Labelled photos from "data", an image-classification folder in memoverflow/msopenhack. The possible labels are: axes, boots, carabiners, crampons, gloves, hardshell jackets, harnesses, helmets, insulated jackets, pulleys, rope, tents.

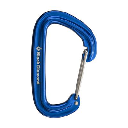
Label: carabiners

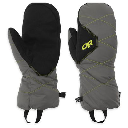
Label: gloves

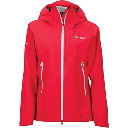
Label: hardshell jackets

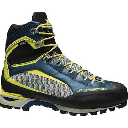
Label: boots

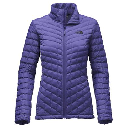
Label: insulated jackets

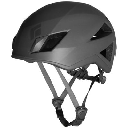
Label: helmets
